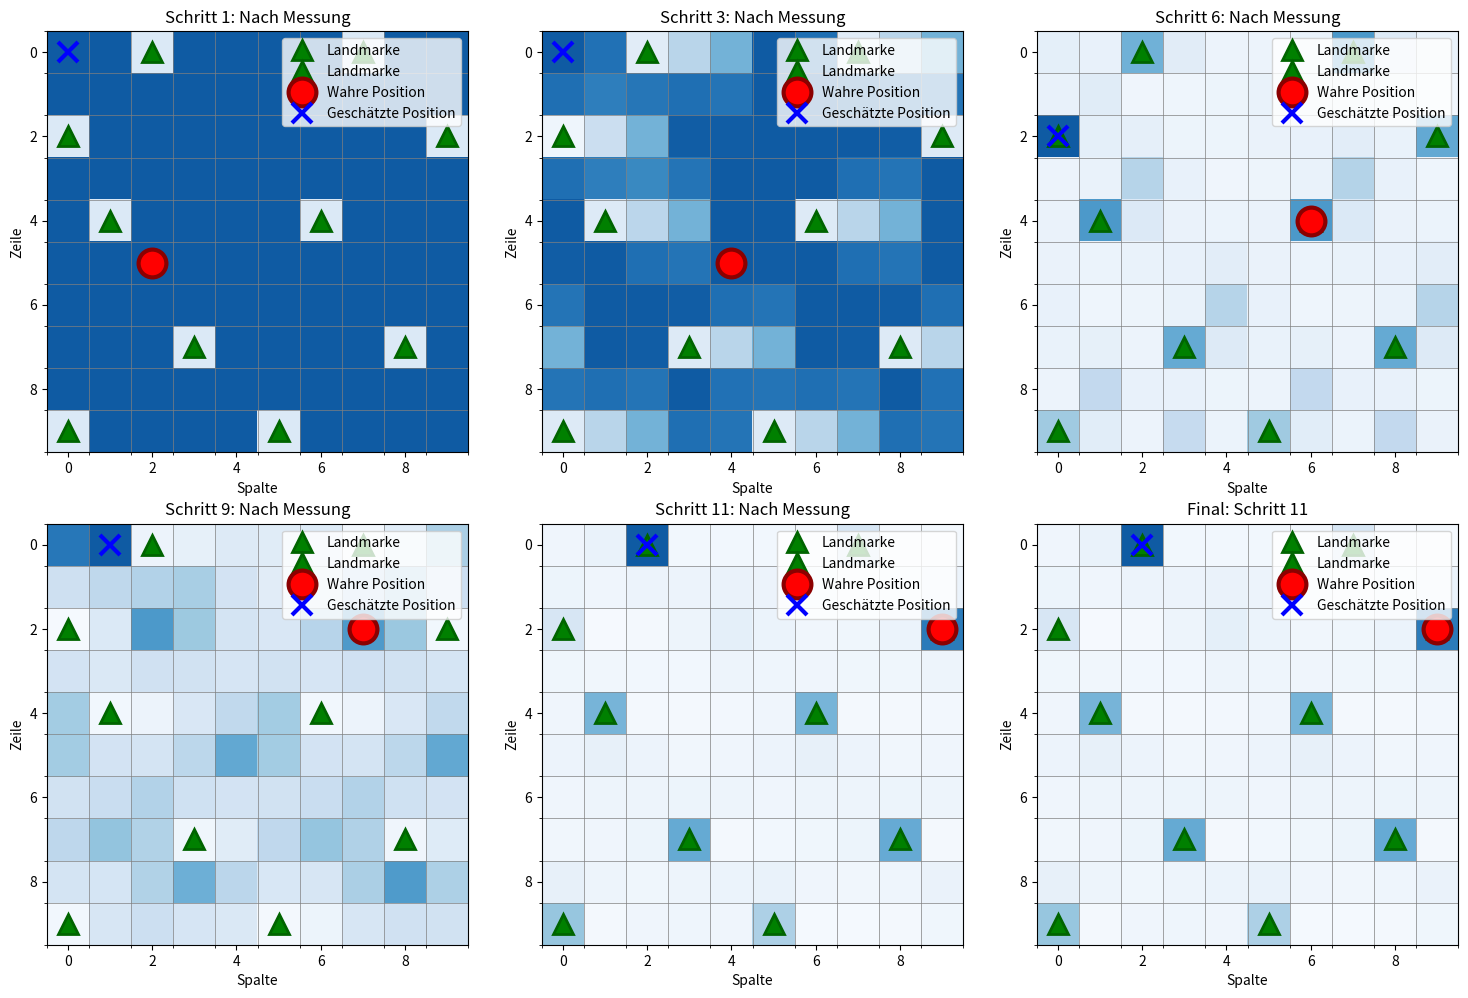

Write the Python code that produced this figure.
"""
2D Diskreter Bayes-Filter Simulation
=====================================

Ein Roboter bewegt sich auf einem 2D-Gitter und lokalisiert sich
anhand von Landmarken-Messungen und Bewegungskommandos.

[redacted]
Vorlesung: Softwareprojekt Robotik - VL 08
"""

import numpy as np
import matplotlib.pyplot as plt
from scipy.ndimage import convolve

# ============================================================================
# Weltmodell
# ============================================================================

def create_world(rows=10, cols=10, landmark_positions=None):
    """
    Erstellt eine 2D-Welt mit Landmarken.

    Args:
        rows, cols: Größe des Gitters
        landmark_positions: Liste von (row, col) Tupeln für Landmarken

    Returns:
        world: 2D-Array mit 1 an Landmarken-Positionen, sonst 0
    """
    world = np.zeros((rows, cols))

    if landmark_positions is None:
        # Standard-Landmarken
        landmark_positions = [(0, 2), (0, 7), (2, 0), (2, 9),
                              (4, 1), (4, 6), (7, 3), (7, 8),
                              (9, 0), (9, 5)]

    for (r, c) in landmark_positions:
        if 0 <= r < rows and 0 <= c < cols:
            world[r, c] = 1

    return world

# ============================================================================
# Sensormodell
# ============================================================================

def create_sensor_model(world, p_hit=0.85, p_miss=0.1):
    """
    Erstellt das Sensormodell für Landmarken-Erkennung.

    Args:
        world: 2D-Array der Welt
        p_hit: P(Landmarke erkannt | Landmarke vorhanden)
        p_miss: P(Landmarke erkannt | keine Landmarke vorhanden)

    Returns:
        likelihood_hit: Likelihood-Array wenn Landmarke gemessen
        likelihood_miss: Likelihood-Array wenn keine Landmarke gemessen
    """
    # Likelihood wenn Sensor "Landmarke" meldet
    likelihood_hit = np.where(world == 1, p_hit, p_miss)

    # Likelihood wenn Sensor "keine Landmarke" meldet
    likelihood_miss = np.where(world == 1, 1 - p_hit, 1 - p_miss)

    return likelihood_hit, likelihood_miss

def measurement_update(belief, world, measurement, p_hit=0.85, p_miss=0.1):
    """
    Update-Schritt: Aktualisiert belief basierend auf Sensormessung.

    Args:
        belief: Aktuelle Aufenthaltswahrscheinlichkeit (2D-Array)
        world: Weltmodell mit Landmarken
        measurement: True wenn Landmarke erkannt, False sonst
        p_hit, p_miss: Sensorparameter

    Returns:
        Aktualisierte belief (normalisiert)
    """
    likelihood_hit, likelihood_miss = create_sensor_model(world, p_hit, p_miss)

    if measurement:
        likelihood = likelihood_hit
    else:
        likelihood = likelihood_miss

    # Bayes-Update: posterior = prior * likelihood / normalization
    posterior = belief * likelihood
    posterior = posterior / np.sum(posterior)  # Normalisierung

    return posterior

# ============================================================================
# Bewegungsmodell
# ============================================================================

def create_motion_kernel(direction, p_correct=0.7, p_adjacent=0.1, p_stay=0.1):
    """
    Erstellt einen 3x3 Bewegungskernel für die Faltung.

    Args:
        direction: 'north', 'south', 'east', 'west' oder 'stay'
        p_correct: Wahrscheinlichkeit für korrekte Bewegung
        p_adjacent: Wahrscheinlichkeit für seitliche Abweichung
        p_stay: Wahrscheinlichkeit stehen zu bleiben

    Returns:
        3x3 Kernel-Array
    """
    kernel = np.zeros((3, 3))

    # Kernel-Indizes: [0,0]=NW, [0,1]=N, [0,2]=NE
    #                 [1,0]=W,  [1,1]=C, [1,2]=E
    #                 [2,0]=SW, [2,1]=S, [2,2]=SE

    if direction == 'north':
        kernel[0, 1] = p_correct  # Nach Norden
        kernel[0, 0] = p_adjacent  # Nordwest (Abweichung)
        kernel[0, 2] = p_adjacent  # Nordost (Abweichung)
        kernel[1, 1] = p_stay      # Stehen bleiben
    elif direction == 'south':
        kernel[2, 1] = p_correct
        kernel[2, 0] = p_adjacent
        kernel[2, 2] = p_adjacent
        kernel[1, 1] = p_stay
    elif direction == 'east':
        kernel[1, 2] = p_correct
        kernel[0, 2] = p_adjacent
        kernel[2, 2] = p_adjacent
        kernel[1, 1] = p_stay
    elif direction == 'west':
        kernel[1, 0] = p_correct
        kernel[0, 0] = p_adjacent
        kernel[2, 0] = p_adjacent
        kernel[1, 1] = p_stay
    else:  # stay
        kernel[1, 1] = 1.0

    # Normalisieren
    kernel = kernel / np.sum(kernel)
    return kernel

def motion_update(belief, direction, p_correct=0.7, p_adjacent=0.1, p_stay=0.1):
    """
    Predict-Schritt: Aktualisiert belief basierend auf Bewegungskommando.

    Args:
        belief: Aktuelle Aufenthaltswahrscheinlichkeit
        direction: Bewegungsrichtung
        p_correct, p_adjacent, p_stay: Bewegungsparameter

    Returns:
        Vorhergesagte belief nach Bewegung
    """
    kernel = create_motion_kernel(direction, p_correct, p_adjacent, p_stay)

    # Faltung mit wrap-around (zyklische Randbedingung)
    predicted = convolve(belief, kernel, mode='wrap')

    # Normalisieren (numerische Stabilität)
    predicted = predicted / np.sum(predicted)

    return predicted

# ============================================================================
# Simulation
# ============================================================================

def simulate_robot(world, true_path, sensor_accuracy=0.85):
    """
    Simuliert einen Roboter, der einem Pfad folgt.

    Args:
        world: Weltmodell
        true_path: Liste von (row, col) Positionen
        sensor_accuracy: p_hit Parameter

    Returns:
        measurements: Liste von True/False Messungen
        movements: Liste von Bewegungsrichtungen
    """
    measurements = []
    movements = []

    for i, (r, c) in enumerate(true_path):
        # Sensormessung mit Rauschen
        has_landmark = world[r, c] == 1
        if has_landmark:
            measurement = np.random.random() < sensor_accuracy
        else:
            measurement = np.random.random() < (1 - sensor_accuracy)
        measurements.append(measurement)

        # Bewegungsrichtung zum nächsten Punkt
        if i < len(true_path) - 1:
            next_r, next_c = true_path[i + 1]
            dr, dc = next_r - r, next_c - c

            if dr < 0:
                movements.append('north')
            elif dr > 0:
                movements.append('south')
            elif dc > 0:
                movements.append('east')
            elif dc < 0:
                movements.append('west')
            else:
                movements.append('stay')

    return measurements, movements

# ============================================================================
# Visualisierung
# ============================================================================

def plot_belief(belief, world, true_position=None, title="Belief", ax=None):
    """
    Visualisiert die Aufenthaltswahrscheinlichkeit als Heatmap.
    """
    if ax is None:
        fig, ax = plt.subplots(figsize=(8, 8))

    # Heatmap der Belief
    im = ax.imshow(belief, cmap='Blues', vmin=0, vmax=np.max(belief)*1.2)

    # Landmarken markieren
    landmark_positions = np.argwhere(world == 1)
    for (r, c) in landmark_positions:
        ax.plot(c, r, 'g^', markersize=15, markeredgecolor='darkgreen',
                markeredgewidth=2, label='Landmarke' if r == landmark_positions[0, 0] else '')

    # Wahre Position markieren
    if true_position is not None:
        ax.plot(true_position[1], true_position[0], 'ro', markersize=20,
                markeredgecolor='darkred', markeredgewidth=3, label='Wahre Position')

    # Geschätzte Position (Maximum der Belief)
    est_pos = np.unravel_index(np.argmax(belief), belief.shape)
    ax.plot(est_pos[1], est_pos[0], 'bx', markersize=15, markeredgewidth=3,
            label='Geschätzte Position')

    ax.set_title(title)
    ax.set_xlabel('Spalte')
    ax.set_ylabel('Zeile')
    ax.legend(loc='upper right')

    # Gitterlinien
    ax.set_xticks(np.arange(-0.5, belief.shape[1], 1), minor=True)
    ax.set_yticks(np.arange(-0.5, belief.shape[0], 1), minor=True)
    ax.grid(which='minor', color='gray', linestyle='-', linewidth=0.5)

    return im

def run_filter_visualization(world, true_path, save_path=None):
    """
    Führt den Bayes-Filter aus und visualisiert jeden Schritt.
    """
    rows, cols = world.shape

    # Initiale Belief: Gleichverteilung
    belief = np.ones((rows, cols)) / (rows * cols)

    # Simuliere Messungen und Bewegungen
    measurements, movements = simulate_robot(world, true_path)

    # Anzahl der Schritte
    n_steps = len(true_path)

    # Figure für Animation
    fig, axes = plt.subplots(2, 3, figsize=(15, 10))
    axes = axes.flatten()

    beliefs_to_show = [0, n_steps//4, n_steps//2, 3*n_steps//4, n_steps-1]

    step_idx = 0
    for i in range(n_steps):
        # Measurement Update
        belief = measurement_update(belief, world, measurements[i])

        # Visualisierung an ausgewählten Schritten
        if i in beliefs_to_show and step_idx < len(axes):
            plot_belief(belief, world, true_path[i],
                       f"Schritt {i+1}: Nach Messung", axes[step_idx])
            step_idx += 1

        # Motion Update (wenn nicht letzter Schritt)
        if i < len(movements):
            belief = motion_update(belief, movements[i])

    # Finaler Zustand
    if step_idx < len(axes):
        plot_belief(belief, world, true_path[-1],
                   f"Final: Schritt {n_steps}", axes[step_idx])

    plt.tight_layout()

    if save_path:
        plt.savefig(save_path, dpi=150, bbox_inches='tight')

    plt.show()

    return belief

# ============================================================================
# Hauptprogramm
# ============================================================================

if __name__ == "__main__":
    # Welt erstellen
    world = create_world(10, 10)

    # Pfad definieren (Roboter startet bei (5, 2) und bewegt sich)
    true_path = [
        (5, 2), (5, 3), (5, 4), (5, 5), (5, 6),  # Nach Osten
        (4, 6), (3, 6), (2, 6),                   # Nach Norden
        (2, 7), (2, 8), (2, 9),                   # Nach Osten
    ]

    print("2D Diskreter Bayes-Filter Simulation")
    print("=" * 40)
    print(f"Weltgröße: {world.shape}")
    print(f"Anzahl Landmarken: {int(np.sum(world))}")
    print(f"Pfadlänge: {len(true_path)} Schritte")
    print()

    # Filter ausführen
    final_belief = run_filter_visualization(world, true_path)

    # Ergebnis auswerten
    est_pos = np.unravel_index(np.argmax(final_belief), final_belief.shape)
    true_pos = true_path[-1]

    print(f"Wahre Endposition: {true_pos}")
    print(f"Geschätzte Position: {est_pos}")
    print(f"Maximale Belief: {np.max(final_belief):.4f}")
